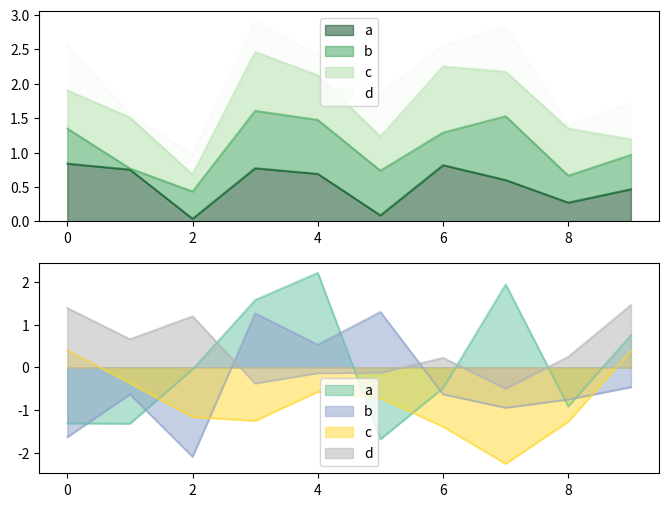
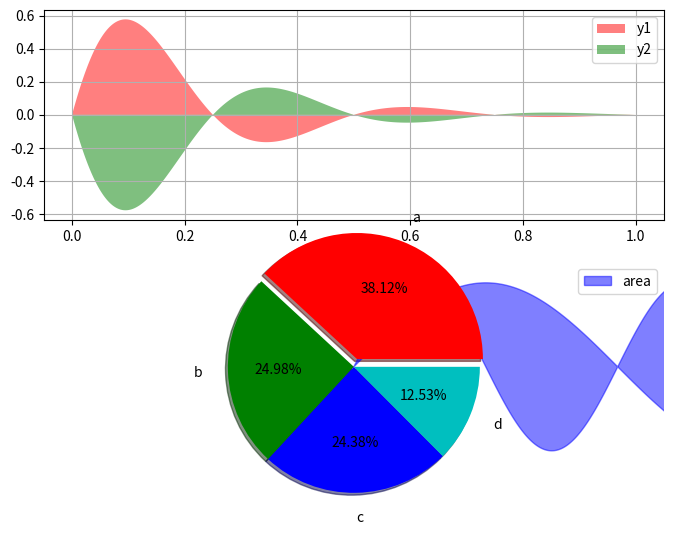

Reproduce these figures in Python, in order.
# -*- coding: utf-8 -*-
"""
Created on Wed Oct 30 14:47:49 2019

@author: lindsay.hu
"""

'''
【课程3.8】  面积图、填图、饼图

plt.plot.area()
plt.fill(), plt.fill_between()
plt.pie()
 
'''
import numpy as np
import pandas as pd
import matplotlib.pyplot as plt

#面积图
fig,axes = plt.subplots(2,1,figsize=(8,6))
df1 = pd.DataFrame(np.random.rand(10,4),columns=['a','b','c','d'])
df2 = pd.DataFrame(np.random.randn(10, 4), columns=['a', 'b', 'c', 'd'])

df1.plot.area(colormap='Greens_r',alpha = 0.5,ax = axes[0])
df2.plot.area(stacked=False,colormap = 'Set2',alpha = 0.5,ax = axes[1])
# 使用Series.plot.area()和DataFrame.plot.area()创建面积图
# stacked：是否堆叠，默认情况下，区域图被堆叠
# 为了产生堆积面积图，每列必须是正值或全部负值！
# 当数据有NaN时候，自动填充0，所以图标签需要清洗掉缺失值

#填图
fig,axes = plt.subplots(2,1,figsize = (8,6))

#numpy.linspace(start, stop[, num=50[, endpoint=True[, retstep=False[, dtype=None]]]]])
#等差数列函数,起始点，结束点，元素个数
x = np.linspace(0, 1, 500)
y1 = np.sin(4 * np.pi * x) * np.exp(-5 * x)
y2 = -np.sin(4 * np.pi * x) * np.exp(-5 * x)
axes[0].fill(x, y1, 'r',alpha=0.5,label='y1')
axes[0].fill(x, y2, 'g',alpha=0.5,label='y2')
# 对函数与坐标轴之间的区域进行填充，使用fill函数
# 也可写成：plt.fill(x, y1, 'r',x, y2, 'g',alpha=0.5)

x = np.linspace(0, 5 * np.pi, 1000) 
y1 = np.sin(x)  
y2 = np.sin(2 * x)  
axes[1].fill_between(x, y1, y2, color ='b',alpha=0.5,label='area')  
# 填充两个函数之间的区域，使用fill_between函数

for i in range(2):
    axes[i].legend()
    axes[i].grid()
# 添加图例、格网
    
# 饼图 plt.pie()
# plt.pie(x, explode=None, labels=None, colors=None, autopct=None, pctdistance=0.6, shadow=False, labeldistance=1.1, startangle=None, 
# radius=None, counterclock=True, wedgeprops=None, textprops=None, center=(0, 0), frame=False, hold=None, data=None)

s = pd.Series(3 * np.random.rand(4), index=['a', 'b', 'c', 'd'], name='series')
plt.axis('equal')  # 保证长宽相等
plt.pie(s,
       explode = [0.1,0,0,0],
       labels = s.index,
       colors=['r', 'g', 'b', 'c'],
       autopct='%.2f%%',
       pctdistance=0.6,
       labeldistance = 1.2,
       shadow = True,
       startangle=0, 
       radius=1.5,
       frame=False)
print(s)
# 第一个参数：数据
# explode：指定每部分的偏移量
# labels：标签
# colors：颜色
# autopct：饼图上的数据标签显示方式
# pctdistance：每个饼切片的中心和通过autopct生成的文本开始之间的比例
# labeldistance：被画饼标记的直径,默认值：1.1
# shadow：阴影
# startangle：开始角度，往逆时针
# radius：半径
# frame：图框
# counterclock：指定指针方向，顺时针或者逆时针